The GitHub repository Ibad2004/plant_Disease_detection contains a labelled image folder "dataset_split" with 15 categories: pepper bell bacterial spot, pepper bell healthy, potato early blight, potato late blight, potato healthy, tomato bacterial spot, tomato early blight, tomato late blight, tomato leaf mold, tomato septoria leaf spot, tomato two-spotted spider mite, tomato target spot, tomato yellow leaf curl virus, tomato mosaic virus, tomato healthy. Examples follow, each with its label.

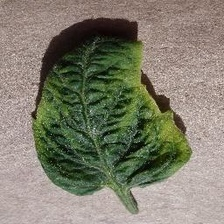
Label: tomato yellow leaf curl virus

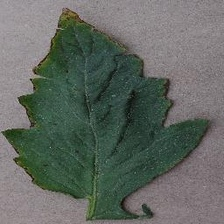
Label: tomato bacterial spot

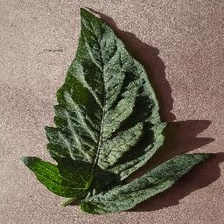
Label: tomato two-spotted spider mite

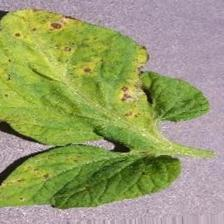
Label: tomato septoria leaf spot

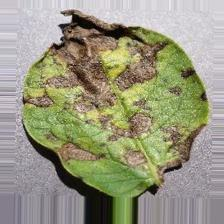
Label: potato early blight

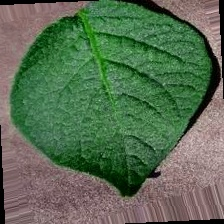
Label: potato healthy
